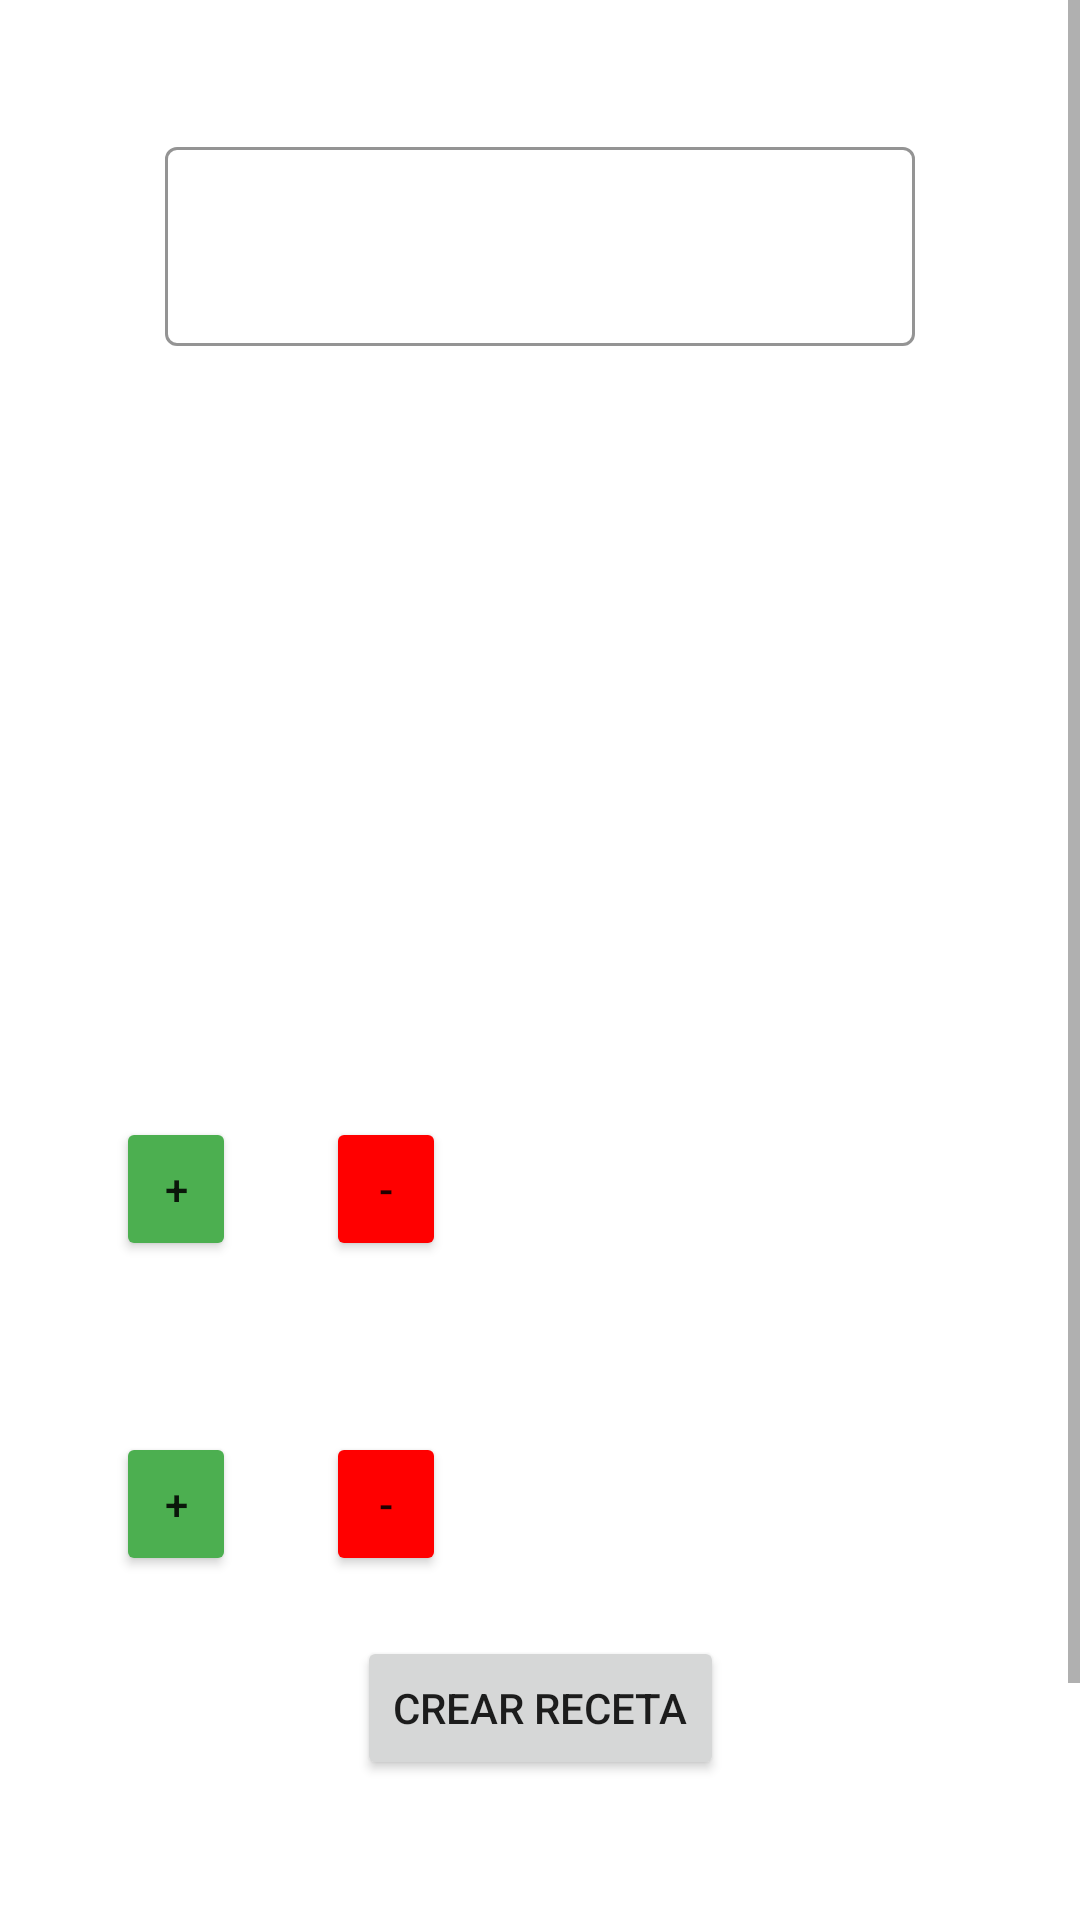

Produce the Android XML layout that renders to this screen, including the resource entries it uses.
<!-- AndroidManifest.xml: application theme Theme.CookIt -->
<!-- res/layout/fragment_new_recipe.xml -->
<?xml version="1.0" encoding="utf-8"?>
<ScrollView xmlns:android="http://schemas.android.com/apk/res/android"
    android:layout_width="match_parent"
    android:layout_height="wrap_content"
    android:fillViewport="true">

    <androidx.constraintlayout.widget.ConstraintLayout xmlns:app="http://schemas.android.com/apk/res-auto"
        xmlns:tools="http://schemas.android.com/tools"
        android:layout_width="match_parent"
        android:layout_height="wrap_content"
        tools:context=".ui.fragments.NewRecipeFragment">

        <androidx.constraintlayout.widget.Guideline
            android:id="@+id/topGuideline"
            android:layout_width="wrap_content"
            android:layout_height="wrap_content"
            android:orientation="horizontal"
            app:layout_constraintGuide_percent="0.06" />

        <androidx.constraintlayout.widget.Guideline
            android:id="@+id/bottomGuideline"
            android:layout_width="wrap_content"
            android:layout_height="wrap_content"
            android:orientation="horizontal"
            app:layout_constraintGuide_percent="0.94" />

        <androidx.constraintlayout.widget.Guideline
            android:id="@+id/leftGuideline"
            android:layout_width="wrap_content"
            android:layout_height="wrap_content"
            android:orientation="vertical"
            app:layout_constraintGuide_percent="0.08" />

        <androidx.constraintlayout.widget.Guideline
            android:id="@+id/rightGuideline"
            android:layout_width="wrap_content"
            android:layout_height="wrap_content"
            android:orientation="vertical"
            app:layout_constraintGuide_percent="0.92" />

        <com.google.android.material.textfield.TextInputLayout
            android:id="@+id/recipeTitleLayout"
            android:layout_width="wrap_content"
            android:layout_height="wrap_content"
            android:textColorHint="@color/white"
            app:hintTextColor="@color/white"
            app:counterTextColor="@color/white"
            app:boxStrokeColor="@color/white"
            app:counterOverflowTextColor="@color/white"
            app:layout_constraintBottom_toTopOf="@id/recipeImage"
            app:layout_constraintEnd_toEndOf="@id/rightGuideline"
            app:layout_constraintStart_toStartOf="@id/leftGuideline"
            app:layout_constraintTop_toTopOf="@id/topGuideline"
            style="@style/Widget.MaterialComponents.TextInputLayout.OutlinedBox">
            <com.google.android.material.textfield.TextInputEditText
                android:id="@+id/recipeTitle"
                android:layout_width="250dp"
                android:textColor="@color/white"
                android:layout_height="wrap_content"
                android:layout_marginTop="15dp"
                android:hint="@string/titleHint"
                android:textSize="24sp"
                />
        </com.google.android.material.textfield.TextInputLayout>

        <ImageView
            android:id="@+id/recipeImage"
            android:layout_width="0dp"
            android:layout_height="200dp"
            android:layout_marginVertical="15dp"
            android:src="@mipmap/ic_cookit_logo"
            app:layout_constraintBottom_toTopOf="@id/ingredients"
            app:layout_constraintEnd_toEndOf="@id/rightGuideline"
            app:layout_constraintStart_toStartOf="@id/leftGuideline"
            app:layout_constraintTop_toBottomOf="@id/recipeTitleLayout"
            android:contentDescription="@string/recipeImgDesc" />

        <TextView
            android:id="@+id/ingredients"
            android:layout_width="wrap_content"
            android:layout_height="wrap_content"
            android:text="@string/ingredientsList"
            android:textSize="20sp"
            android:textColor="@color/white"
            app:layout_constraintBottom_toTopOf="@id/linearLayoutIngredients"
            app:layout_constraintStart_toStartOf="@id/leftGuideline"
            app:layout_constraintTop_toBottomOf="@id/recipeImage" />


        <LinearLayout
            android:id="@+id/linearLayoutIngredients"
            android:layout_width="0dp"
            android:layout_height="wrap_content"
            android:orientation="vertical"
            app:layout_constraintBottom_toTopOf="@id/addIngredient"
            app:layout_constraintEnd_toEndOf="@id/rightGuideline"
            app:layout_constraintStart_toStartOf="@id/leftGuideline"
            app:layout_constraintTop_toBottomOf="@id/ingredients">

        </LinearLayout>

        
        <Button
            android:id="@+id/addIngredient"
            android:layout_width="40dp"
            android:layout_height="wrap_content"
            android:layout_marginStart="10dp"
            android:backgroundTint="@color/addIngredient"
            android:text="@string/add"
            app:layout_constraintBottom_toTopOf="@id/process"
            app:layout_constraintStart_toStartOf="@id/leftGuideline"
            app:layout_constraintTop_toBottomOf="@id/linearLayoutIngredients" />

        

        <Button
            android:id="@+id/removeIngredients"
            android:layout_width="40dp"
            android:layout_height="wrap_content"
            android:layout_marginStart="30dp"
            android:backgroundTint="@color/removeIngredient"
            android:text="@string/remove"
            app:layout_constraintStart_toEndOf="@id/addIngredient"
            app:layout_constraintTop_toBottomOf="@id/linearLayoutIngredients" />
        

        <TextView
            android:id="@+id/process"
            android:layout_width="wrap_content"
            android:layout_height="wrap_content"
            android:layout_marginTop="30dp"
            android:text="@string/processList"
            android:textColor="@color/white"
            android:textSize="20sp"
            app:layout_constraintBottom_toTopOf="@id/linearLayoutProcess"
            app:layout_constraintStart_toStartOf="@id/leftGuideline"
            app:layout_constraintTop_toBottomOf="@id/addIngredient" />


        <LinearLayout
            android:id="@+id/linearLayoutProcess"
            android:layout_width="0dp"
            android:layout_height="wrap_content"
            android:orientation="vertical"
            app:layout_constraintBottom_toTopOf="@id/addProcess"
            app:layout_constraintEnd_toEndOf="@id/rightGuideline"
            app:layout_constraintStart_toStartOf="@id/leftGuideline"
            app:layout_constraintTop_toBottomOf="@id/process">

        </LinearLayout>

        
        <Button
            android:id="@+id/addProcess"
            android:layout_width="40dp"
            android:layout_height="wrap_content"
            android:layout_marginStart="10dp"
            android:layout_marginBottom="20dp"
            android:backgroundTint="@color/addIngredient"
            android:text="@string/add"
            app:layout_constraintBottom_toTopOf="@id/btnCreate"
            app:layout_constraintStart_toStartOf="@id/leftGuideline"
            app:layout_constraintTop_toBottomOf="@id/linearLayoutProcess" />

        

        <Button
            android:id="@+id/removeProcess"
            android:layout_width="40dp"
            android:layout_height="wrap_content"
            android:layout_marginStart="30dp"
            android:backgroundTint="@color/removeIngredient"
            android:text="@string/remove"
            app:layout_constraintStart_toEndOf="@id/addProcess"
            app:layout_constraintTop_toBottomOf="@id/linearLayoutProcess" />

        <Button
            android:id="@+id/btnCreate"
            android:layout_width="wrap_content"
            android:layout_height="wrap_content"
            android:layout_marginBottom="25dp"
            android:text="@string/btnCreate"
            app:layout_constraintBottom_toBottomOf="@id/bottomGuideline"
            app:layout_constraintEnd_toEndOf="@id/rightGuideline"
            app:layout_constraintStart_toStartOf="@id/leftGuideline"
            app:layout_constraintTop_toBottomOf="@id/linearLayoutProcess" />

    </androidx.constraintlayout.widget.ConstraintLayout>

</ScrollView>
<!-- resources referenced by this layout -->
<resources>
  <color name="addIngredient">#4CAF50</color>
  <color name="removeIngredient">#FF0000</color>
  <color name="white">#FFFFFFFF</color>
  <!-- mipmap ic_cookit_logo (mipmap-anydpi-v26) -->
  <?xml version="1.0" encoding="utf-8"?>
  <adaptive-icon xmlns:android="http://schemas.android.com/apk/res/android">
      <background android:drawable="@mipmap/ic_cookit_logo_background"/>
      <foreground android:drawable="@mipmap/ic_cookit_logo_foreground"/>
  </adaptive-icon>
  <string name="add">+</string>
  <string name="btnCreate">Crear Receta</string>
  <string name="ingredientsList">Ingredientes</string>
  <string name="processList">Preparación</string>
  <string name="recipeImgDesc">Imagen de la receta</string>
  <string name="remove">-</string>
  <string name="titleHint">Título de la receta</string>
  <style name="Theme.CookIt" parent="Theme.MaterialComponents.DayNight.DarkActionBar">
          
          <item name="colorPrimary">@color/blue_1</item>
          <item name="colorPrimaryVariant">@color/blue_2</item>
          <item name="colorOnPrimary">@color/white</item>
          
          
          
          <item name="android:statusBarColor">@color/blue_1</item>
          
      </style>
  <color name="blue_1">#73A5FE</color>
  <color name="blue_2">#767D8A</color>
</resources>
